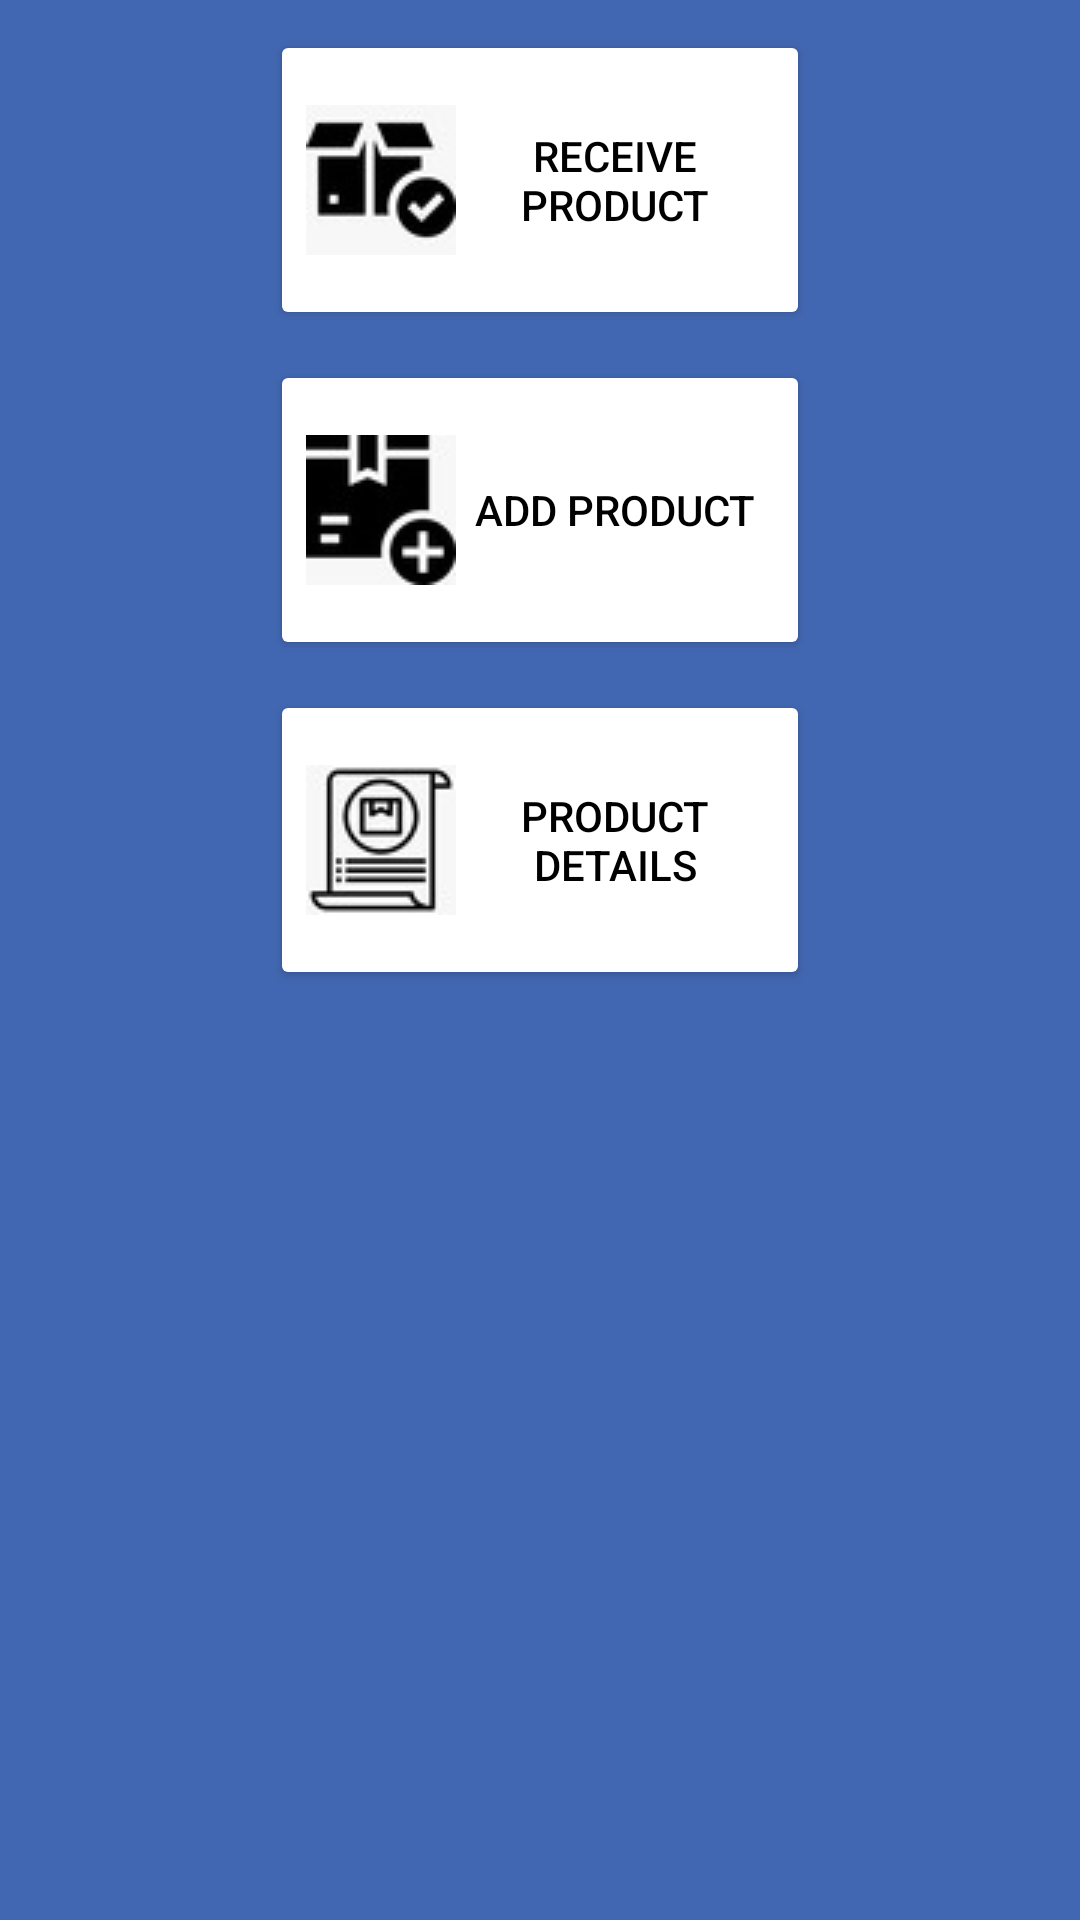

The Android layout XML behind this screen, and the referenced resources:
<!-- AndroidManifest.xml: application theme Theme.Hotayi -->
<!-- res/layout/fragment_product.xml -->
<?xml version="1.0" encoding="utf-8"?>
<layout>
    <androidx.constraintlayout.widget.ConstraintLayout xmlns:android="http://schemas.android.com/apk/res/android"
        xmlns:app="http://schemas.android.com/apk/res-auto"
        xmlns:tools="http://schemas.android.com/tools"
        android:layout_width="match_parent"
        android:layout_height="match_parent"
        android:background="@color/backgroundcolor"
        tools:context=".ProductFragment">

        

        <Button
            android:id="@+id/receiveProduct"
            android:layout_width="180dp"
            android:layout_height="100dp"
            android:layout_marginTop="10dp"
            android:backgroundTint="@color/white"
            android:drawableLeft="@drawable/productnav1"
            android:text="@string/receive_product"
            android:textColor="@color/black"
            app:layout_constraintEnd_toEndOf="parent"
            app:layout_constraintStart_toStartOf="parent"
            app:layout_constraintTop_toTopOf="parent" />

        <Button
            android:id="@+id/addProduct"
            android:layout_width="180dp"
            android:layout_height="100dp"
            android:layout_marginTop="10dp"
            android:backgroundTint="@color/white"
            android:drawableLeft="@drawable/productnav2"
            android:text="@string/add_product"
            android:textColor="@color/black"
            app:layout_constraintEnd_toEndOf="parent"
            app:layout_constraintStart_toStartOf="parent"
            app:layout_constraintTop_toBottomOf="@+id/receiveProduct" />

        <Button
            android:id="@+id/productDetails"
            android:layout_width="180dp"
            android:layout_height="100dp"
            android:layout_marginTop="10dp"
            android:backgroundTint="@color/white"
            android:drawableLeft="@drawable/productnav3"
            android:text="@string/product_details"
            android:textColor="@color/black"
            app:layout_constraintEnd_toEndOf="parent"
            app:layout_constraintStart_toStartOf="parent"
            app:layout_constraintTop_toBottomOf="@+id/addProduct" />

    </androidx.constraintlayout.widget.ConstraintLayout>
</layout>
<!-- resources referenced by this layout -->
<resources>
  <color name="backgroundcolor">#4267B2</color>
  <color name="black">#FF000000</color>
  <color name="white">#FFFFFFFF</color>
  <!-- drawable productnav1: jpeg bitmap (drawable, 2008 bytes) -->
  <!-- drawable productnav2: jpeg bitmap (drawable, 1908 bytes) -->
  <!-- drawable productnav3: jpeg bitmap (drawable, 2103 bytes) -->
  <string name="add_product">Add Product</string>
  <string name="product_details">Product Details</string>
  <string name="receive_product">Receive Product</string>
  <style name="Theme.Hotayi" parent="Theme.MaterialComponents.DayNight.DarkActionBar">
          
          <item name="colorPrimary">@color/purple_500</item>
          <item name="colorPrimaryVariant">@color/purple_700</item>
          <item name="colorOnPrimary">@color/white</item>
          
          <item name="colorSecondary">@color/teal_200</item>
          <item name="colorSecondaryVariant">@color/teal_700</item>
          <item name="colorOnSecondary">@color/black</item>
          
          <item name="android:statusBarColor" tools:targetApi="l">?attr/colorPrimaryVariant</item>
          
      </style>
  <color name="purple_500">#FF6200EE</color>
  <color name="purple_700">#FF3700B3</color>
  <color name="teal_200">#FF03DAC5</color>
  <color name="teal_700">#FF018786</color>
</resources>
